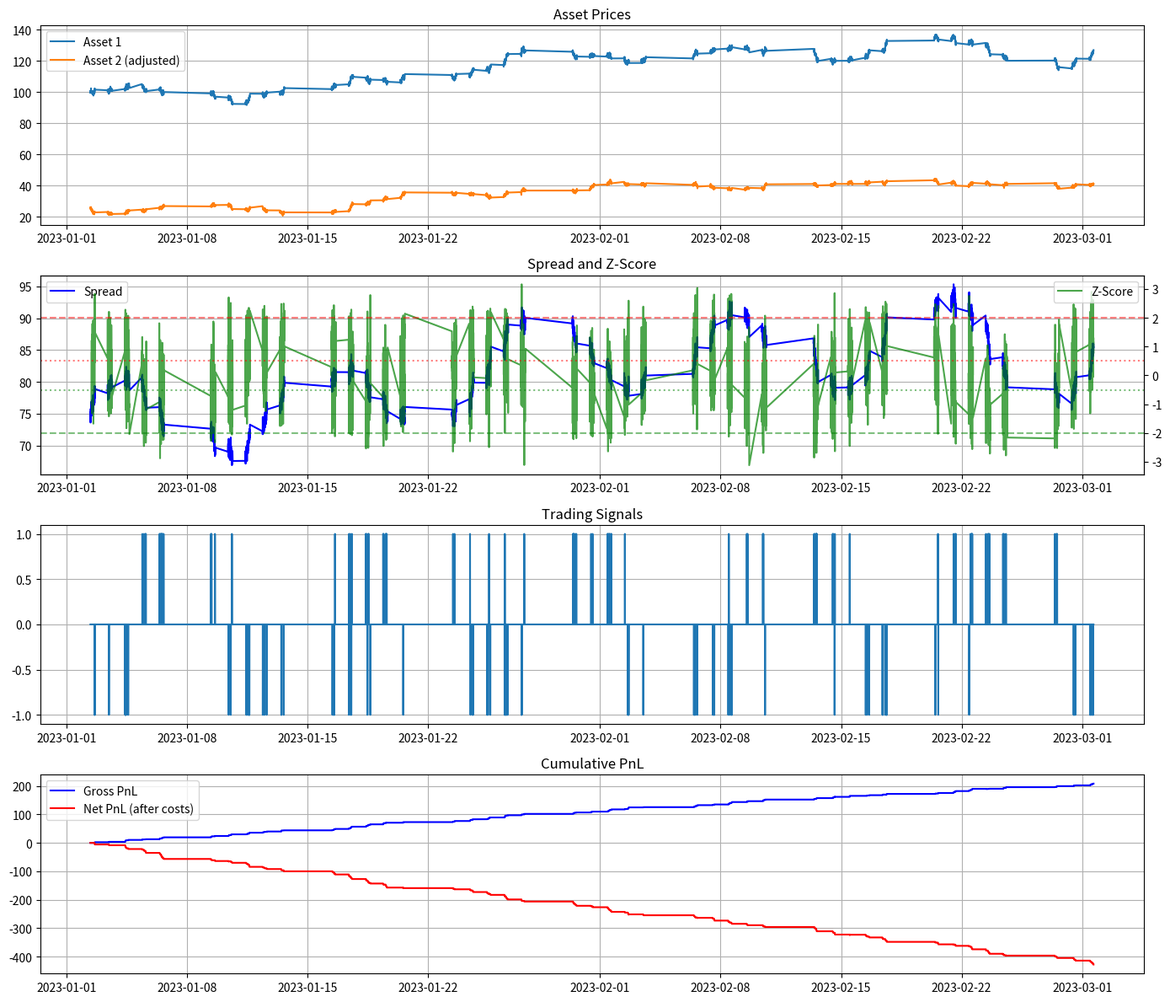

Here is the Python script that generated this plot:

import os
import sys
import pandas as pd
import numpy as np
import matplotlib.pyplot as plt
from datetime import datetime, timedelta
import logging

# Configure logging
logging.basicConfig(
    level=logging.INFO,
    format='%(asctime)s - %(name)s - %(levelname)s - %(message)s'
)
logger = logging.getLogger(__name__)

def generate_sample_data(n_days=60, n_bars_per_day=78):
    """Generate sample intraday data for backtesting."""
    np.random.seed(42)  # For reproducibility
    
    # Generate timestamps
    start_date = datetime(2023, 1, 1, 9, 30)  # 9:30 AM
    timestamps = []
    
    for day in range(n_days):
        current_date = start_date + timedelta(days=day)
        # Skip weekends
        if current_date.weekday() >= 5:  # 5 = Saturday, 6 = Sunday
            continue
        
        # Market hours: 9:30 AM to 4:00 PM
        for bar in range(n_bars_per_day):
            timestamps.append(current_date + timedelta(minutes=5*bar))
    
    # Generate price series with strong mean-reversion
    n_bars = len(timestamps)
    common_factor = np.random.randn(n_bars).cumsum() * 0.3
    
    # Mean-reverting component
    mean_reverting = np.sin(np.linspace(0, 10*np.pi, n_bars)) * 5
    
    # Create two cointegrated series
    series1 = 100 + common_factor + mean_reverting + np.random.randn(n_bars) * 0.5
    series2 = 50 + common_factor * 1.2 - mean_reverting * 0.5 + np.random.randn(n_bars) * 0.7
    
    # Create DataFrames with OHLCV data
    data1 = pd.DataFrame({
        'open': series1,
        'high': series1 + np.random.rand(n_bars) * 0.5,
        'low': series1 - np.random.rand(n_bars) * 0.5,
        'close': series1 + np.random.randn(n_bars) * 0.2,
        'volume': np.random.randint(100, 1000, size=n_bars)
    }, index=timestamps)
    
    data2 = pd.DataFrame({
        'open': series2,
        'high': series2 + np.random.rand(n_bars) * 0.5,
        'low': series2 - np.random.rand(n_bars) * 0.5,
        'close': series2 + np.random.randn(n_bars) * 0.2,
        'volume': np.random.randint(100, 1000, size=n_bars)
    }, index=timestamps)
    
    return {'asset1': data1, 'asset2': data2}

def run_enhanced_backtest():
    """Run an enhanced backtest demonstration."""
    logger.info("Starting enhanced backtest demonstration")
    
    # Generate sample data
    logger.info("Generating sample intraday data...")
    data = generate_sample_data()
    
    asset1 = data['asset1']
    asset2 = data['asset2']
    
    # Calculate spread and z-score
    hedge_ratio = 0.5
    spread = asset1['close'] - hedge_ratio * asset2['close']
    z_score = (spread - spread.rolling(window=20).mean()) / spread.rolling(window=20).std()
    
    # Generate base signals
    entry_threshold = 2.0
    exit_threshold = 0.5
    
    signals = pd.Series(0, index=spread.index)
    position = 0
    
    for i in range(20, len(z_score.index)):
        idx = z_score.index[i]
        # Skip nan values
        if pd.isna(z_score.loc[idx]):
            continue
            
        # Entry logic
        if position == 0:
            if z_score.loc[idx] > entry_threshold:
                signals.loc[idx] = -1  # Short position when spread is high
                position = -1
            elif z_score.loc[idx] < -entry_threshold:
                signals.loc[idx] = 1  # Long position when spread is low
                position = 1
        
        # Exit logic
        elif position == 1:  # In a long position
            if z_score.loc[idx] > -exit_threshold:
                signals.loc[idx] = 0  # Exit long position
                position = 0
        elif position == -1:  # In a short position
            if z_score.loc[idx] < exit_threshold:
                signals.loc[idx] = 0  # Exit short position
                position = 0
    
    # Add intraday constraints
    constrained_signals = signals.copy()
    
    # Force close positions at end of day
    for i in range(1, len(signals.index)):
        idx = signals.index[i]
        prev_idx = signals.index[i-1]
        
        # If crossing day boundary and have position
        if idx.date() != prev_idx.date() and signals.loc[prev_idx] != 0:
            # Close position at day end
            constrained_signals.loc[prev_idx] = 0
            # Re-enter position at day start if signal still valid
            constrained_signals.loc[idx] = signals.loc[idx]
    
    # Calculate PnL
    pnl = pd.Series(0.0, index=spread.index)
    cum_pnl = pd.Series(0.0, index=spread.index)
    
    # Initial position
    position = 0
    entry_price = 0
    
    for i in range(1, len(constrained_signals.index)):
        idx = constrained_signals.index[i]
        prev_idx = constrained_signals.index[i-1]
        
        # Entry
        if constrained_signals.loc[prev_idx] == 0 and constrained_signals.loc[idx] != 0:
            position = constrained_signals.loc[idx]
            entry_price = spread.loc[idx]
            pnl.loc[idx] = 0
        
        # Exit
        elif constrained_signals.loc[prev_idx] != 0 and constrained_signals.loc[idx] == 0:
            exit_price = spread.loc[idx]
            pnl.loc[idx] = position * (exit_price - entry_price)
            position = 0
            entry_price = 0
        
        # Hold
        elif constrained_signals.loc[prev_idx] != 0 and constrained_signals.loc[idx] == constrained_signals.loc[prev_idx]:
            pnl.loc[idx] = position * (spread.loc[idx] - spread.loc[prev_idx])
    
    # Calculate cumulative PnL
    cum_pnl = pnl.cumsum()
    
    # Add transaction costs (slippage & commission)
    transaction_costs = pd.Series(0.0, index=spread.index)
    
    for i in range(1, len(constrained_signals.index)):
        idx = constrained_signals.index[i]
        prev_idx = constrained_signals.index[i-1]
        
        if constrained_signals.loc[idx] != constrained_signals.loc[prev_idx]:
            # Fixed cost per trade
            transaction_costs.loc[idx] = 2.0
    
    # Adjust PnL for transaction costs
    adjusted_pnl = pnl - transaction_costs
    adjusted_cum_pnl = adjusted_pnl.cumsum()
    
    # Plot the results
    plt.figure(figsize=(14, 12))
    
    # Plot 1: Asset Prices
    plt.subplot(4, 1, 1)
    plt.plot(asset1.index, asset1['close'], label='Asset 1')
    plt.plot(asset2.index, asset2['close'] * hedge_ratio, label='Asset 2 (adjusted)')
    plt.legend()
    plt.title('Asset Prices')
    plt.grid(True)
    
    # Plot 2: Spread and Z-Score
    plt.subplot(4, 1, 2)
    plt.plot(spread.index, spread, label='Spread', color='blue')
    plt.legend(loc='upper left')
    plt.grid(True)
    
    # Twin axis for z-score
    ax2 = plt.twinx()
    ax2.plot(z_score.index, z_score, label='Z-Score', color='green', alpha=0.7)
    ax2.axhline(entry_threshold, color='red', linestyle='--', alpha=0.5)
    ax2.axhline(-entry_threshold, color='green', linestyle='--', alpha=0.5)
    ax2.axhline(exit_threshold, color='red', linestyle=':', alpha=0.5)
    ax2.axhline(-exit_threshold, color='green', linestyle=':', alpha=0.5)
    ax2.legend(loc='upper right')
    plt.title('Spread and Z-Score')
    
    # Plot 3: Signals
    plt.subplot(4, 1, 3)
    plt.plot(constrained_signals.index, constrained_signals, label='Signals')
    plt.title('Trading Signals')
    plt.grid(True)
    
    # Plot 4: PnL
    plt.subplot(4, 1, 4)
    plt.plot(cum_pnl.index, cum_pnl, label='Gross PnL', color='blue')
    plt.plot(adjusted_cum_pnl.index, adjusted_cum_pnl, label='Net PnL (after costs)', color='red')
    plt.title('Cumulative PnL')
    plt.grid(True)
    plt.legend()
    
    plt.tight_layout()
    plt.show()
    
    # Calculate performance metrics
    total_trades = (constrained_signals != 0).sum() / 2  # Divide by 2 because each trade has entry and exit
    winning_trades = (adjusted_pnl > 0).sum()
    win_rate = winning_trades / total_trades if total_trades > 0 else 0
    
    total_pnl = adjusted_cum_pnl.iloc[-1]
    
    logger.info(f"Enhanced Backtest Results:")
    logger.info(f"Total PnL: {total_pnl:.2f}")
    logger.info(f"Total Trades: {total_trades}")
    logger.info(f"Win Rate: {win_rate:.2%}")
    logger.info(f"Total Transaction Costs: {transaction_costs.sum():.2f}")
    
    logger.info("Enhanced backtest demonstration completed")
    return data

if __name__ == "__main__":
    run_enhanced_backtest()
            
